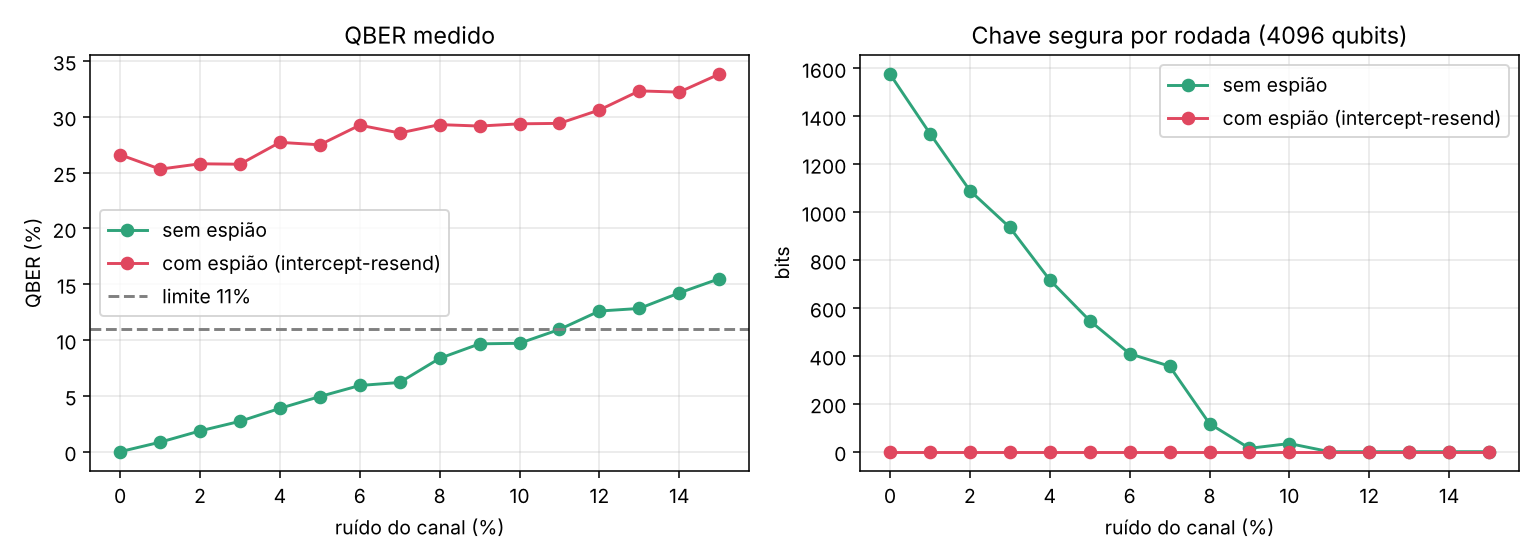

The file beside this chart, header and first rows:
ruido, espiao, qber_medio, bits_seguros_medio, taxa_abortos
0.0, False, 0.0, 1576, 0.0
0.0, True, 0.266, 0, 1.0
0.01, False, 0.0085, 1328, 0.0
0.01, True, 0.2531, 0, 1.0
0.02, False, 0.0186, 1090, 0.0
0.02, True, 0.2579, 0, 1.0
0.03, False, 0.0272, 936, 0.0
0.03, True, 0.2575, 0, 1.0
0.04, False, 0.0388, 717, 0.0
0.04, True, 0.2771, 0, 1.0
0.05, False, 0.0494, 547, 0.0
0.05, True, 0.2749, 0, 1.0
0.06, False, 0.0593, 409, 0.0
0.06, True, 0.2925, 0, 1.0
0.07, False, 0.062, 357, 0.0
0.07, True, 0.2855, 0, 1.0
0.08, False, 0.0836, 117, 0.0
0.08, True, 0.293, 0, 1.0
0.09, False, 0.0966, 14, 0.2
0.09, True, 0.2917, 0, 1.0
0.1, False, 0.0971, 34, 0.3
0.1, True, 0.2937, 0, 1.0
0.11, False, 0.1095, 0, 0.5
0.11, True, 0.2941, 0, 1.0
0.12, False, 0.126, 0, 0.9
0.12, True, 0.3061, 0, 1.0
0.13, False, 0.1283, 0, 1.0
0.13, True, 0.3232, 0, 1.0
0.14, False, 0.1422, 0, 0.9
0.14, True, 0.3221, 0, 1.0
0.15, False, 0.1549, 0, 1.0
0.15, True, 0.3382, 0, 1.0
